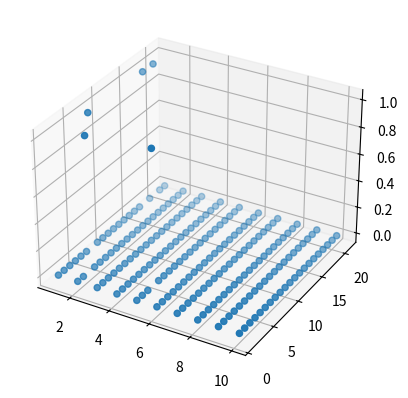
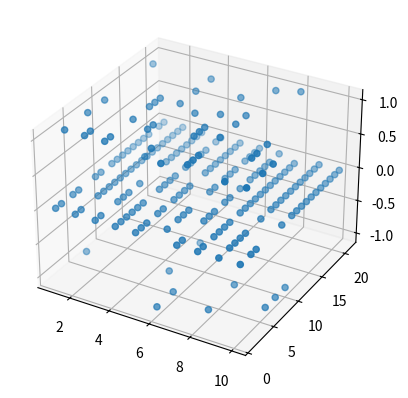
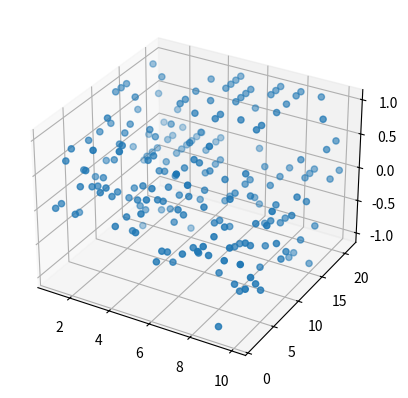
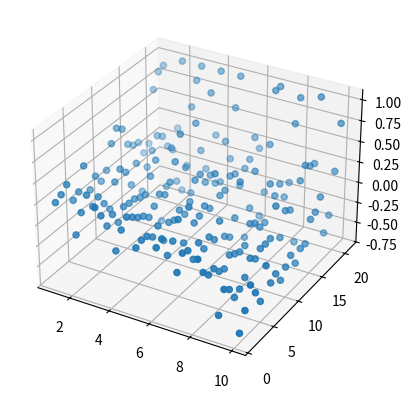
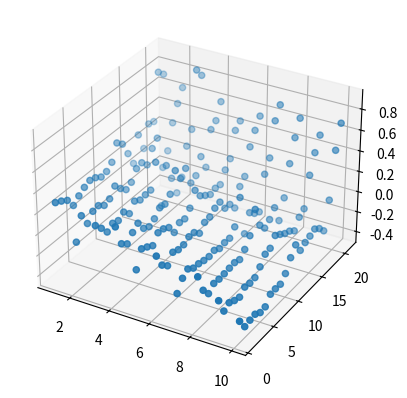
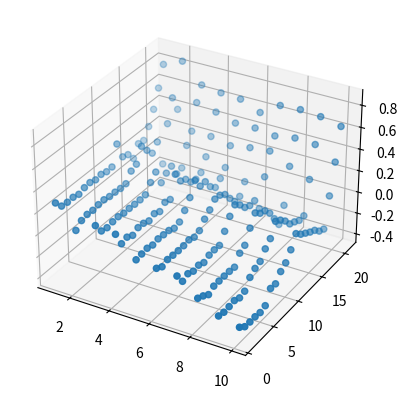

Here is the Python script that generated these plots, in order:
from mpl_toolkits.mplot3d import Axes3D

import random
import numpy as np
import matplotlib.pyplot as plt
#Some debug/gameplay statements have been made comments, but left in
#This code can be modified to be interactive (user plays against Dealer), in which case the print statements are useful

#Defines dealer class
#The only dealer action is updating their total after picking up a card
class Dealer:
    
    def __init__(self,total):
        self.total = total

    def update(self, new_total):
        self.total = self.total + new_total
        #print("Dealer total is now: ", self.total)

#Defines Player class
#The player can either stick or hit
#Past states and rewards are stored for training
#A Monte Carlo algorithm is used for agent training
        
class Player:
    def __init__(self,total, Q_matrix, past_states):
        self.total = total
        self.Q_matrix = Q_matrix
        self.past_states = past_states

    def update(self, new_total):
        self.total = self.total + new_total
        #print("Player total is now: ", self.total)

    def add_state(self, new_state):
        self.past_states.append(new_state)
        

#card dealing function
def deal_card():
    one_in_three = random.randint(0,2)
    
    if(one_in_three > 1):
        total = random.randint(1,10)
        
        return 0 - total
    elif (one_in_three < 2):
        total = random.randint(1,10)
        
        return total

#custom black card dealing function for initial move
def deal_black():
    total = random.randint(1,10)
    
    return total

#function where dealer and agent make their moves
#returns: (change_turn,terminal_state)
def state_update(dealer,player,who_acts):
    #who_acts = 0 if player, 1 if dealer
    
    #hard coded logic for dealer
    if (who_acts):
        #dealer acts
        if(dealer.total < 0):
            ##print("Dealer is Bust!")
            return (True,True)
            
        if dealer.total < 17:
            #print("Dealer Hits")
            dealer.update(deal_card())
            #print("dealer has: ",dealer.total)
            return (False,False)
            
        else:
            return (True,True)            
    else:
        #the player acts after the dealer has been dealt an initial black card, but nothing else
        #this means the dealer's values range from 1 to 10
        #as such, it is possible to index all possible states by:
        #1. representing the player's total as the integer division of the state index by 10
        #2. representing the dealer's total as the modulo of the state index by 10, minus 1
        #This isn't aliased because of the bounds on the dealer's values
        #Example: if s = 21, then the dealer's total is 2 and the player's total is also 2
        
        state_index = int(dealer.total - 1 + 10 * (player.total))

        q = player.Q_matrix
        
        #Determine the q values for sticking/hitting
        q_stick = q[state_index][0][2]
        q_hit = q[state_index][1][2]

        #Run epsilon greedy algorithm
        epsilon = 100 / (100 + q[state_index][0][3])
        q[state_index][0][3] += 1
        prob = random.randint(0,100)

        #Performs action based on q-values, or randomly, because of the epsilon greedy strategy 
        if (prob < 100 * epsilon):
            if(random.randint(0,1) == 0):
                    #print("stick")
                    player.add_state([state_index,0])
                    return (True,False)

            else:
                    #print("hit")
                    player.add_state([state_index,1])
                    player.update(deal_card())
                    
        else:
            if (q_hit > q_stick):
                #print("hit")
                player.add_state([state_index,1])
                player.update(deal_card())
                
                
            elif (q_stick > q_hit):
                #print("stick")
                player.add_state([state_index,0])
                return (True,False)
                
            elif (q_hit == q_stick):
                if(random.randint(0,1) == 0):
                    #print("stick")
                    player.add_state([state_index,0])
                    return (True,False)

                else:
                    #print("hit")
                    player.add_state([state_index,1])
                    player.update(deal_card())
            
        if(player.total > 21 or player.total < 0 or player.total == 21):
            return (True,True)

        else:
            return (False,False)

#function which determines whether a state is terminal
#updates Q-values by running the Monte Carlo update on the full episode
def terminal_state(dealer,player):
    #r is reward
    r = 0
    #determines whether player has bust
    #reward of +1 for winning, -1 for busting, 0 for a draw
    if(player.total > 21 or player.total < 0):
        #print("Player Bust!")
        for i in player.past_states:
            #s is state index
            s = i[0]
            #a is action index (0 = stick, 1 = hit)
            a = i[1]
            player.Q_matrix[s][a][4] += 1
            #in the Easy21 document, alpha is chosen to be 1/N
            alpha = 1/(player.Q_matrix[s][a][4])
            q_val = player.Q_matrix[s][a][2]
            #update step
            player.Q_matrix[s][a][2] += float((-1-q_val)*alpha)
        r = -1
    #determines whether dealer has bust
    elif(dealer.total > 21 or dealer.total < 0):
        #print("Dealer Bust!")
        for i in player.past_states:
            s = i[0]
            a = i[1]
            
            player.Q_matrix[s][a][4] += 1
            alpha = player.Q_matrix[s][a][4]
            q_val = player.Q_matrix[s][a][2]

            #update step
            player.Q_matrix[s][a][2] += float((1-q_val)/alpha)
        r = 1
        
    else:
        #if neither player has bust, then determines which player has highest total
        if dealer.total == 21:
            #print("Dealer Wins!")
            for i in player.past_states:
                s = i[0]
                a = i[1]

                player.Q_matrix[s][a][4] += 1
                alpha = player.Q_matrix[s][a][4]
                q_val = player.Q_matrix[s][a][2]

                #update step
                player.Q_matrix[s][a][2] += float((-1-q_val)/alpha)
            r = -1
                
        if player.total == 21:
            #print("Player Wins")
            for i in player.past_states:
                s = i[0]
                a = i[1]
                
                player.Q_matrix[s][a][4] += 1
                alpha = player.Q_matrix[s][a][4]
                q_val = player.Q_matrix[s][a][2]

                #update step
                player.Q_matrix[s][a][2] += float((1-q_val)/alpha)
            r = 1

        if dealer.total > player.total:
            #print("Dealer Wins!")
            for i in player.past_states:
                s = i[0]
                a = i[1]

                player.Q_matrix[s][a][4] += 1
                alpha = player.Q_matrix[s][a][4]
                q_val = player.Q_matrix[s][a][2]

                #update step
                player.Q_matrix[s][a][2] += float((-1-q_val)/alpha)
            r = -1
                
        elif dealer.total < player.total:
            #print("Player Wins")
            for i in player.past_states:
                s = i[0]
                a = i[1]
                
                player.Q_matrix[s][a][4] += 1
                alpha = player.Q_matrix[s][a][4]
                q_val = player.Q_matrix[s][a][2]

                #update step
                player.Q_matrix[s][a][2] += float((1-q_val)/alpha)
            r = 1
                
        else:
            #if neither the agent or the dealer have bust or have 21, and both have the same total, the result is a draw
            for i in player.past_states:
                s = i[0]
                a = i[1]
                
                player.Q_matrix[s][a][4] += 1
                alpha = player.Q_matrix[s][a][4]
                q_val = player.Q_matrix[s][a][2]
                
                player.Q_matrix[s][a][2] += float((0-q_val)/alpha)
            r = 0

    #resets array of past states and card totals
    player.past_states = []
    player.total = 0
    dealer.total = 0
    return r
    #print("---------------Game Over-----------------")

def start():
    dealer = Dealer(0)
    q_mat = []
    #each element has: (state, action, q val, number of time's the state has been visited, number of times a given action has been taken at that state)
    #action = 0 : stick
    #action = 1 : hit
    for i in range(21*10):
        q_mat.append([[i,0,0,0,0],[i,1,0,0,0]])
    #initializes array in which past states will be stored for monte carlo update
    past_states = []
    #initializes player
    player = Player(0,q_mat,past_states)


    #initializes text file in which results will be stored
    f = open("easy21_results.txt", "a")
    f.write("------new game------")
    f.write("\n")
                
    avg = 0
    avg_since_plot = 0

    #array in which score values will be stored
    score_array = []
    
    n_played = 1
    n_since_last_plot = 0
    q_val = []

    n_plots = 1
    #training loop
    while(n_played <= 1000000):
        
        #game start
        dealer.update(deal_black())
        player.update(deal_black())

        change_turns = False
        terminate = False
        while(change_turns == False):
            (change_turns,terminate) = state_update(dealer,player,0)
        while(terminate == False):
            (change_turns,terminate) = state_update(dealer,player,1)

        #r is reward    
        r = terminal_state(dealer,player)

        #updates overall average score, and average score since last plot
        avg = float((avg * n_played + r) / (n_played+1))
        avg_since_plot = float((avg_since_plot * n_since_last_plot + r) / (n_since_last_plot+1))
        
        n_since_last_plot = n_since_last_plot+1

        score_array.append(r)

        #plots q values after increaing intervals
        if(n_played == 10**n_plots):
                q_val = []
                X = []
                #x represents player's total
                Y = []
                #y represents dealer's total
                Z = []
                #z array contains  maximum q-value for a given state
                for x in range(21):
                    q_val.append([])
                    for y in range(10):
                        #s represents state index
                        s = y + x*10
                        
                        q_stick = q_mat[s][0][2]
                        q_hit = q_mat[s][1][2]

                        q_max = max(q_stick,q_hit)
                        q_val[x].append((format(q_max, '.2f')))
                        
                        X.append(x+1)
                        Y.append(y+1)
                        Z.append(q_max)

                #sets up 3D figure
                fig = plt.figure()
                ax = fig.add_subplot(111, projection='3d')
                ax.scatter(np.array(Y),np.array(X),np.array(Z))
                

                #updating text file
                text_to_write = "average score between " + str(10**(n_plots-1)) + " and " + str(10**(n_plots)) + " games: "
                f.write(text_to_write)
                f.write(str(avg_since_plot))
                f.write("\n")
                
                n_since_last_plot = 0
                avg_since_plot = 0
                n_plots += 1
                
        n_played = n_played+1
    
    #updates text file with overall stats after training has ended
    f.write("average score over full training: ")
    f.write(str(avg))
    f.write("\n")
    f.write("list of scores:")
    f.write("\n")
    for score in score_array:
        f.write(str(score))
        f.write("\n")
    f.close()

    plt.show()
    
if __name__ == "__main__":       
    start()
